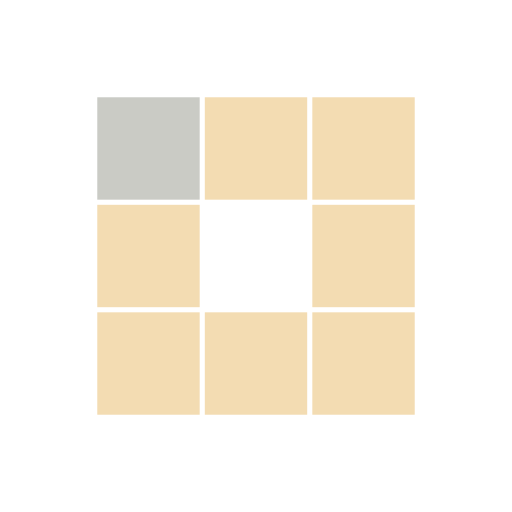
t = 0.00 s
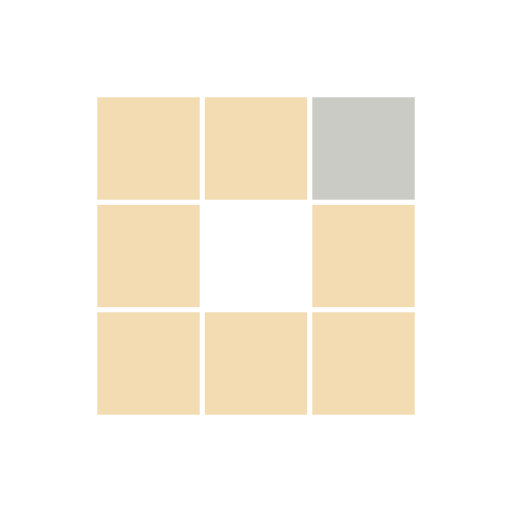
t = 0.31 s
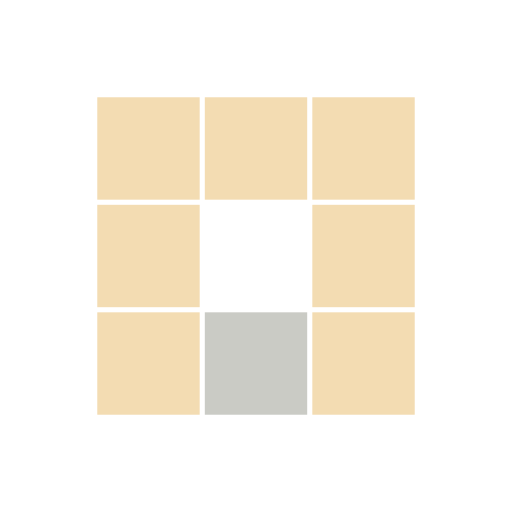
t = 0.63 s
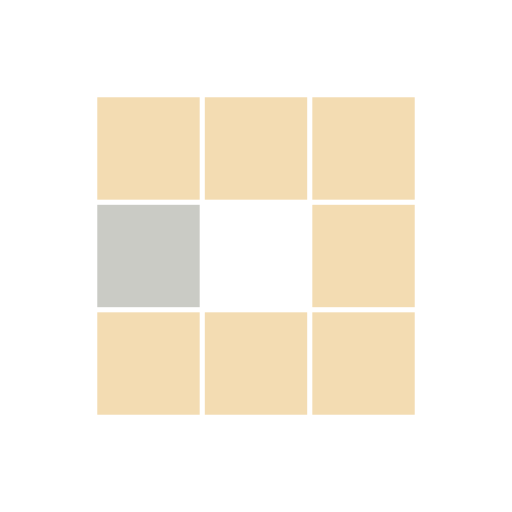
t = 0.94 s
t = 1.25 s: frame unchanged from t = 0.31 s, image omitted
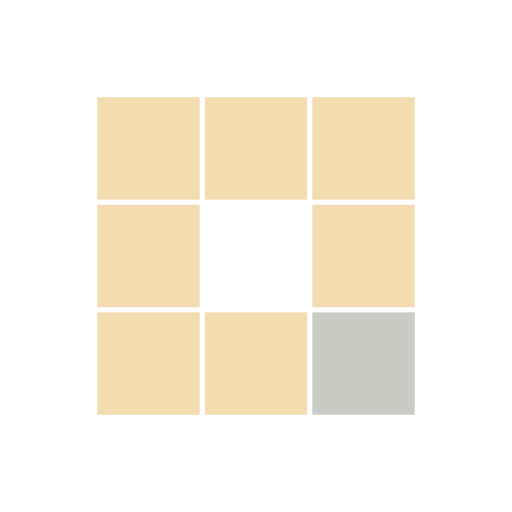
t = 1.53 s

The animated SVG that drew these frames (rendered in a browser with its animation timeline set to each time). Animation: 8 SMIL elements (animate=8); one cycle of 1.88 s, repeats indefinitely.

<svg class="lds-blocks" width="200px"  height="200px"  xmlns="http://www.w3.org/2000/svg" xmlns:xlink="http://www.w3.org/1999/xlink" viewBox="0 0 100 100" preserveAspectRatio="xMidYMid" style="background: none;"><rect x="19" y="19" width="20" height="20" fill="#f3dcb2">
  <animate attributeName="fill" values="#cacbc5;#f3dcb2;#f3dcb2" keyTimes="0;0.125;1" dur="1s" repeatCount="indefinite" begin="0s" calcMode="discrete"></animate>
</rect><rect x="40" y="19" width="20" height="20" fill="#f3dcb2">
  <animate attributeName="fill" values="#cacbc5;#f3dcb2;#f3dcb2" keyTimes="0;0.125;1" dur="1s" repeatCount="indefinite" begin="0.125s" calcMode="discrete"></animate>
</rect><rect x="61" y="19" width="20" height="20" fill="#f3dcb2">
  <animate attributeName="fill" values="#cacbc5;#f3dcb2;#f3dcb2" keyTimes="0;0.125;1" dur="1s" repeatCount="indefinite" begin="0.25s" calcMode="discrete"></animate>
</rect><rect x="19" y="40" width="20" height="20" fill="#f3dcb2">
  <animate attributeName="fill" values="#cacbc5;#f3dcb2;#f3dcb2" keyTimes="0;0.125;1" dur="1s" repeatCount="indefinite" begin="0.875s" calcMode="discrete"></animate>
</rect><rect x="61" y="40" width="20" height="20" fill="#f3dcb2">
  <animate attributeName="fill" values="#cacbc5;#f3dcb2;#f3dcb2" keyTimes="0;0.125;1" dur="1s" repeatCount="indefinite" begin="0.375s" calcMode="discrete"></animate>
</rect><rect x="19" y="61" width="20" height="20" fill="#f3dcb2">
  <animate attributeName="fill" values="#cacbc5;#f3dcb2;#f3dcb2" keyTimes="0;0.125;1" dur="1s" repeatCount="indefinite" begin="0.75s" calcMode="discrete"></animate>
</rect><rect x="40" y="61" width="20" height="20" fill="#f3dcb2">
  <animate attributeName="fill" values="#cacbc5;#f3dcb2;#f3dcb2" keyTimes="0;0.125;1" dur="1s" repeatCount="indefinite" begin="0.625s" calcMode="discrete"></animate>
</rect><rect x="61" y="61" width="20" height="20" fill="#f3dcb2">
  <animate attributeName="fill" values="#cacbc5;#f3dcb2;#f3dcb2" keyTimes="0;0.125;1" dur="1s" repeatCount="indefinite" begin="0.5s" calcMode="discrete"></animate>
</rect></svg>
